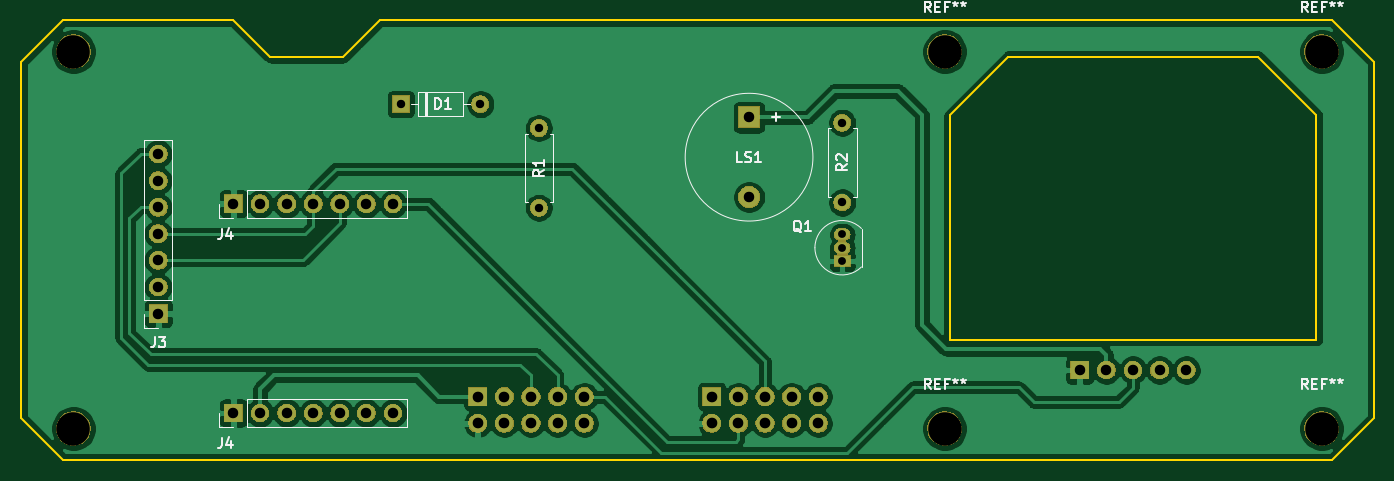
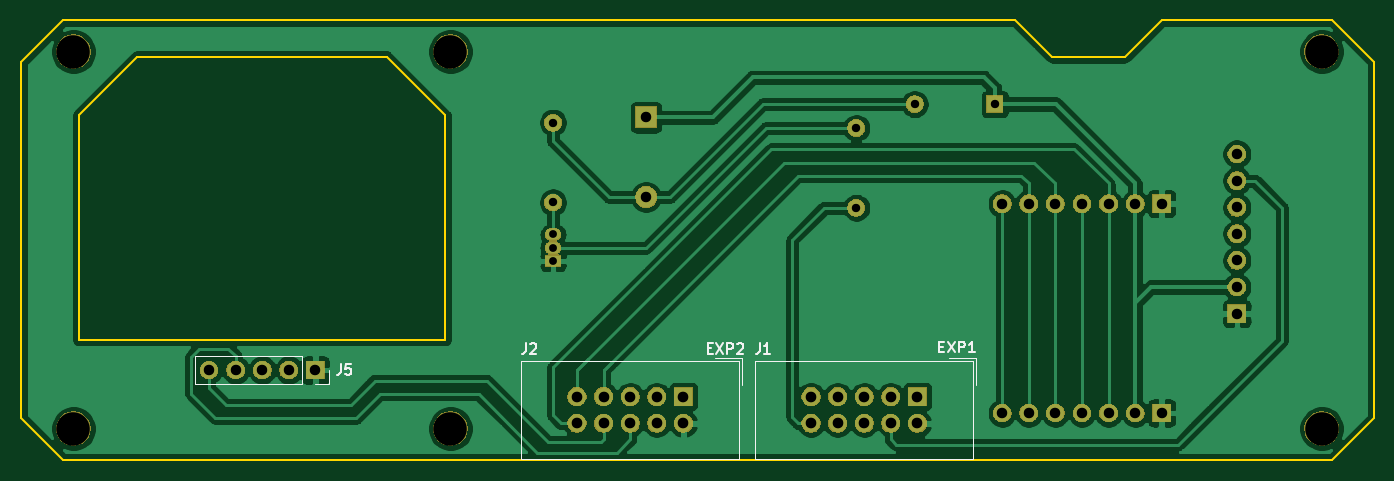
Circuit board: 10 layer files. Board 129.2 x 42.0 mm.
- bottom_copper: Marlin_UIBOX-B_Cu.gbl (94499 bytes)
- bottom_mask: Marlin_UIBOX-B_Mask.gbs (53849 bytes)
- paste: Marlin_UIBOX-B_Paste.gbp (536 bytes)
- bottom_silk: Marlin_UIBOX-B_SilkS.gbo (4433 bytes)
- outline: Marlin_UIBOX-Edge_Cuts.gm1 (1431 bytes)
- top_copper: Marlin_UIBOX-F_Cu.gtl (98164 bytes)
- top_mask: Marlin_UIBOX-F_Mask.gts (53849 bytes)
- paste: Marlin_UIBOX-F_Paste.gtp (536 bytes)
- top_silk: Marlin_UIBOX-F_SilkS.gto (11201 bytes)
- drill: Marlin_UIBOX.drl (1220 bytes)

=== bottom_copper: Marlin_UIBOX-B_Cu.gbl (94499 bytes, source omitted) ===
=== bottom_mask: Marlin_UIBOX-B_Mask.gbs (53849 bytes, source omitted) ===
=== paste: Marlin_UIBOX-B_Paste.gbp ===
G04 #@! TF.GenerationSoftware,KiCad,Pcbnew,5.1.5-52549c5~84~ubuntu18.04.1*
G04 #@! TF.CreationDate,2020-02-18T21:49:32-08:00*
G04 #@! TF.ProjectId,Marlin_UIBOX,4d61726c-696e-45f5-9549-424f582e6b69,rev?*
G04 #@! TF.SameCoordinates,Original*
G04 #@! TF.FileFunction,Paste,Bot*
G04 #@! TF.FilePolarity,Positive*
%FSLAX46Y46*%
G04 Gerber Fmt 4.6, Leading zero omitted, Abs format (unit mm)*
G04 Created by KiCad (PCBNEW 5.1.5-52549c5~84~ubuntu18.04.1) date 2020-02-18 21:49:32*
%MOMM*%
%LPD*%
G04 APERTURE LIST*
G04 APERTURE END LIST*
M02*

=== bottom_silk: Marlin_UIBOX-B_SilkS.gbo ===
G04 #@! TF.GenerationSoftware,KiCad,Pcbnew,5.1.5-52549c5~84~ubuntu18.04.1*
G04 #@! TF.CreationDate,2020-02-18T21:49:32-08:00*
G04 #@! TF.ProjectId,Marlin_UIBOX,4d61726c-696e-45f5-9549-424f582e6b69,rev?*
G04 #@! TF.SameCoordinates,Original*
G04 #@! TF.FileFunction,Legend,Bot*
G04 #@! TF.FilePolarity,Positive*
%FSLAX46Y46*%
G04 Gerber Fmt 4.6, Leading zero omitted, Abs format (unit mm)*
G04 Created by KiCad (PCBNEW 5.1.5-52549c5~84~ubuntu18.04.1) date 2020-02-18 21:49:32*
%MOMM*%
%LPD*%
G04 APERTURE LIST*
%ADD10C,0.120000*%
%ADD11C,0.150000*%
G04 APERTURE END LIST*
D10*
X128508000Y-117197000D02*
X149368000Y-117197000D01*
X149368000Y-117197000D02*
X149368000Y-107847000D01*
X149368000Y-107847000D02*
X128508000Y-107847000D01*
X128508000Y-107847000D02*
X128508000Y-117197000D01*
X128258000Y-107597000D02*
X130798000Y-107597000D01*
X128258000Y-107597000D02*
X128258000Y-110137000D01*
X150610000Y-107597000D02*
X150610000Y-110137000D01*
X150610000Y-107597000D02*
X153150000Y-107597000D01*
X150860000Y-107847000D02*
X150860000Y-117197000D01*
X171720000Y-107847000D02*
X150860000Y-107847000D01*
X171720000Y-117197000D02*
X171720000Y-107847000D01*
X150860000Y-117197000D02*
X171720000Y-117197000D01*
X192615000Y-107379000D02*
X192615000Y-110039000D01*
X192615000Y-107379000D02*
X202835000Y-107379000D01*
X202835000Y-107379000D02*
X202835000Y-110039000D01*
X192615000Y-110039000D02*
X202835000Y-110039000D01*
X190015000Y-110039000D02*
X191345000Y-110039000D01*
X190015000Y-108709000D02*
X190015000Y-110039000D01*
D11*
X148923333Y-106132380D02*
X148923333Y-106846666D01*
X148970952Y-106989523D01*
X149066190Y-107084761D01*
X149209047Y-107132380D01*
X149304285Y-107132380D01*
X147923333Y-107132380D02*
X148494761Y-107132380D01*
X148209047Y-107132380D02*
X148209047Y-106132380D01*
X148304285Y-106275238D01*
X148399523Y-106370476D01*
X148494761Y-106418095D01*
X131763666Y-106481571D02*
X131430333Y-106481571D01*
X131287476Y-107005380D02*
X131763666Y-107005380D01*
X131763666Y-106005380D01*
X131287476Y-106005380D01*
X130954142Y-106005380D02*
X130287476Y-107005380D01*
X130287476Y-106005380D02*
X130954142Y-107005380D01*
X129906523Y-107005380D02*
X129906523Y-106005380D01*
X129525571Y-106005380D01*
X129430333Y-106053000D01*
X129382714Y-106100619D01*
X129335095Y-106195857D01*
X129335095Y-106338714D01*
X129382714Y-106433952D01*
X129430333Y-106481571D01*
X129525571Y-106529190D01*
X129906523Y-106529190D01*
X128382714Y-107005380D02*
X128954142Y-107005380D01*
X128668428Y-107005380D02*
X128668428Y-106005380D01*
X128763666Y-106148238D01*
X128858904Y-106243476D01*
X128954142Y-106291095D01*
X171275333Y-106132380D02*
X171275333Y-106846666D01*
X171322952Y-106989523D01*
X171418190Y-107084761D01*
X171561047Y-107132380D01*
X171656285Y-107132380D01*
X170846761Y-106227619D02*
X170799142Y-106180000D01*
X170703904Y-106132380D01*
X170465809Y-106132380D01*
X170370571Y-106180000D01*
X170322952Y-106227619D01*
X170275333Y-106322857D01*
X170275333Y-106418095D01*
X170322952Y-106560952D01*
X170894380Y-107132380D01*
X170275333Y-107132380D01*
X153875666Y-106608571D02*
X153542333Y-106608571D01*
X153399476Y-107132380D02*
X153875666Y-107132380D01*
X153875666Y-106132380D01*
X153399476Y-106132380D01*
X153066142Y-106132380D02*
X152399476Y-107132380D01*
X152399476Y-106132380D02*
X153066142Y-107132380D01*
X152018523Y-107132380D02*
X152018523Y-106132380D01*
X151637571Y-106132380D01*
X151542333Y-106180000D01*
X151494714Y-106227619D01*
X151447095Y-106322857D01*
X151447095Y-106465714D01*
X151494714Y-106560952D01*
X151542333Y-106608571D01*
X151637571Y-106656190D01*
X152018523Y-106656190D01*
X151066142Y-106227619D02*
X151018523Y-106180000D01*
X150923285Y-106132380D01*
X150685190Y-106132380D01*
X150589952Y-106180000D01*
X150542333Y-106227619D01*
X150494714Y-106322857D01*
X150494714Y-106418095D01*
X150542333Y-106560952D01*
X151113761Y-107132380D01*
X150494714Y-107132380D01*
X188908333Y-108161380D02*
X188908333Y-108875666D01*
X188955952Y-109018523D01*
X189051190Y-109113761D01*
X189194047Y-109161380D01*
X189289285Y-109161380D01*
X187955952Y-108161380D02*
X188432142Y-108161380D01*
X188479761Y-108637571D01*
X188432142Y-108589952D01*
X188336904Y-108542333D01*
X188098809Y-108542333D01*
X188003571Y-108589952D01*
X187955952Y-108637571D01*
X187908333Y-108732809D01*
X187908333Y-108970904D01*
X187955952Y-109066142D01*
X188003571Y-109113761D01*
X188098809Y-109161380D01*
X188336904Y-109161380D01*
X188432142Y-109113761D01*
X188479761Y-109066142D01*
M02*

=== outline: Marlin_UIBOX-Edge_Cuts.gm1 ===
G04 #@! TF.GenerationSoftware,KiCad,Pcbnew,5.1.5-52549c5~84~ubuntu18.04.1*
G04 #@! TF.CreationDate,2020-02-18T21:49:32-08:00*
G04 #@! TF.ProjectId,Marlin_UIBOX,4d61726c-696e-45f5-9549-424f582e6b69,rev?*
G04 #@! TF.SameCoordinates,Original*
G04 #@! TF.FileFunction,Profile,NP*
%FSLAX46Y46*%
G04 Gerber Fmt 4.6, Leading zero omitted, Abs format (unit mm)*
G04 Created by KiCad (PCBNEW 5.1.5-52549c5~84~ubuntu18.04.1) date 2020-02-18 21:49:32*
%MOMM*%
%LPD*%
G04 APERTURE LIST*
%ADD10C,0.200000*%
G04 APERTURE END LIST*
D10*
X94250000Y-75300000D02*
X110527000Y-75300000D01*
X121027000Y-78800000D02*
X124527000Y-75300000D01*
X110527000Y-75300000D02*
X114027000Y-78800000D01*
X114027000Y-78800000D02*
X121027000Y-78800000D01*
X124527000Y-75300000D02*
X215450000Y-75300000D01*
X90250000Y-79300000D02*
X94250000Y-75300000D01*
X215450000Y-75300000D02*
X219450000Y-79300000D01*
X219450000Y-113300000D02*
X215450000Y-117300000D01*
X208364214Y-78800000D02*
X184535787Y-78800000D01*
X213950000Y-84385786D02*
X213950000Y-105800000D01*
X178950000Y-84385786D02*
X178950000Y-105800000D01*
X178950000Y-84385786D02*
X184535787Y-78800000D01*
X208364214Y-78800000D02*
X213950000Y-84385786D01*
X219450000Y-79300000D02*
X219450000Y-113300000D01*
X94250000Y-117300000D02*
X215450000Y-117300000D01*
X90250000Y-79300000D02*
X90250000Y-113300000D01*
X94250000Y-117300000D02*
X90250000Y-113300000D01*
X178950000Y-105800000D02*
X213950000Y-105800000D01*
M02*

=== top_copper: Marlin_UIBOX-F_Cu.gtl (98164 bytes, source omitted) ===
=== top_mask: Marlin_UIBOX-F_Mask.gts (53849 bytes, source omitted) ===
=== paste: Marlin_UIBOX-F_Paste.gtp ===
G04 #@! TF.GenerationSoftware,KiCad,Pcbnew,5.1.5-52549c5~84~ubuntu18.04.1*
G04 #@! TF.CreationDate,2020-02-18T21:49:32-08:00*
G04 #@! TF.ProjectId,Marlin_UIBOX,4d61726c-696e-45f5-9549-424f582e6b69,rev?*
G04 #@! TF.SameCoordinates,Original*
G04 #@! TF.FileFunction,Paste,Top*
G04 #@! TF.FilePolarity,Positive*
%FSLAX46Y46*%
G04 Gerber Fmt 4.6, Leading zero omitted, Abs format (unit mm)*
G04 Created by KiCad (PCBNEW 5.1.5-52549c5~84~ubuntu18.04.1) date 2020-02-18 21:49:32*
%MOMM*%
%LPD*%
G04 APERTURE LIST*
G04 APERTURE END LIST*
M02*

=== top_silk: Marlin_UIBOX-F_SilkS.gto (11201 bytes, source omitted) ===
=== drill: Marlin_UIBOX.drl ===
M48
; DRILL file {KiCad 5.1.5-52549c5~84~ubuntu18.04.1} date Tue 18 Feb 2020 09:49:27 PM PST
; FORMAT={-:-/ absolute / inch / decimal}
; #@! TF.CreationDate,2020-02-18T21:49:27-08:00
; #@! TF.GenerationSoftware,Kicad,Pcbnew,5.1.5-52549c5~84~ubuntu18.04.1
FMAT,2
INCH
T1C0.0295
T2C0.0315
T3C0.0394
T4C0.0400
T5C0.1260
%
G90
G05
T1
X6.64Y-3.77
X6.64Y-3.82
X6.64Y-3.87
T2
X6.64Y-3.35
X6.64Y-3.65
X4.98Y-3.28
X5.28Y-3.28
X5.5Y-3.37
X5.5Y-3.67
T3
X6.29Y-3.33
X6.29Y-3.6292
X4.0689Y-3.4677
X4.0689Y-3.5677
X4.0689Y-3.6677
X4.0689Y-3.7677
X4.0689Y-3.8677
X4.0689Y-3.9677
X4.0689Y-4.0677
X4.3515Y-4.4414
X4.4515Y-4.4414
X4.5515Y-4.4414
X4.6515Y-4.4414
X4.7515Y-4.4414
X4.8515Y-4.4414
X4.9515Y-4.4414
X4.3515Y-3.6548
X4.4515Y-3.6548
X4.5515Y-3.6548
X4.6515Y-3.6548
X4.7515Y-3.6548
X4.8515Y-3.6548
X4.9515Y-3.6548
X7.5333Y-4.2799
X7.6333Y-4.2799
X7.7333Y-4.2799
X7.8333Y-4.2799
X7.9333Y-4.2799
T4
X5.27Y-4.38
X5.27Y-4.48
X5.37Y-4.38
X5.37Y-4.48
X5.47Y-4.38
X5.47Y-4.48
X5.57Y-4.38
X5.57Y-4.48
X5.67Y-4.38
X5.67Y-4.48
X6.15Y-4.38
X6.15Y-4.48
X6.25Y-4.38
X6.25Y-4.48
X6.35Y-4.38
X6.35Y-4.48
X6.45Y-4.38
X6.45Y-4.48
X6.55Y-4.38
X6.55Y-4.48
T5
X3.75Y-3.0827
X7.0256Y-3.0827
X3.75Y-4.5
X7.0256Y-4.5
X8.4429Y-3.0827
X8.4429Y-4.5
T0
M30
